Image classification data set "datasets" (saqibbedar/date-fruit-classification-resnet50-and-customCNN on GitHub). Class labels (10): Ajwa, Aseel, Fasli-Toto, Galaxy, Medjool, Meneifi, Nabtat-Ali, Shaishe, Sokari, Sugaey.

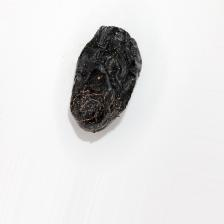
Label: Ajwa

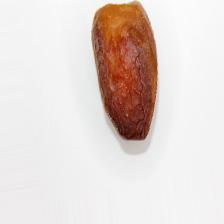
Label: Galaxy

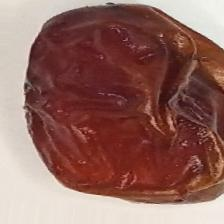
Label: Aseel

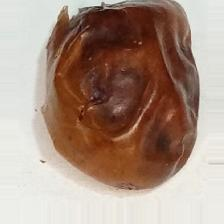
Label: Fasli-Toto

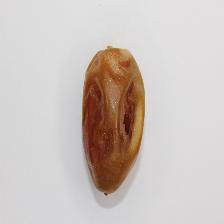
Label: Meneifi
